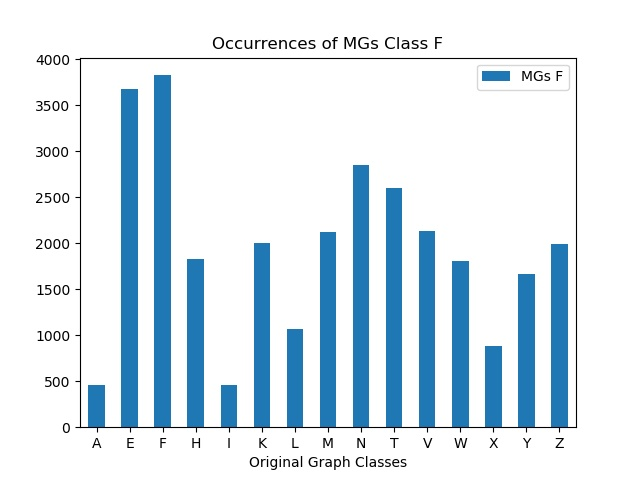

The table this chart was drawn from, first rows:
, MGs F
A, 456
E, 3678
F, 3827
H, 1832
I, 454
K, 2002
L, 1068
M, 2120
N, 2851
T, 2596
V, 2137
W, 1807
X, 879
Y, 1662
Z, 1996
